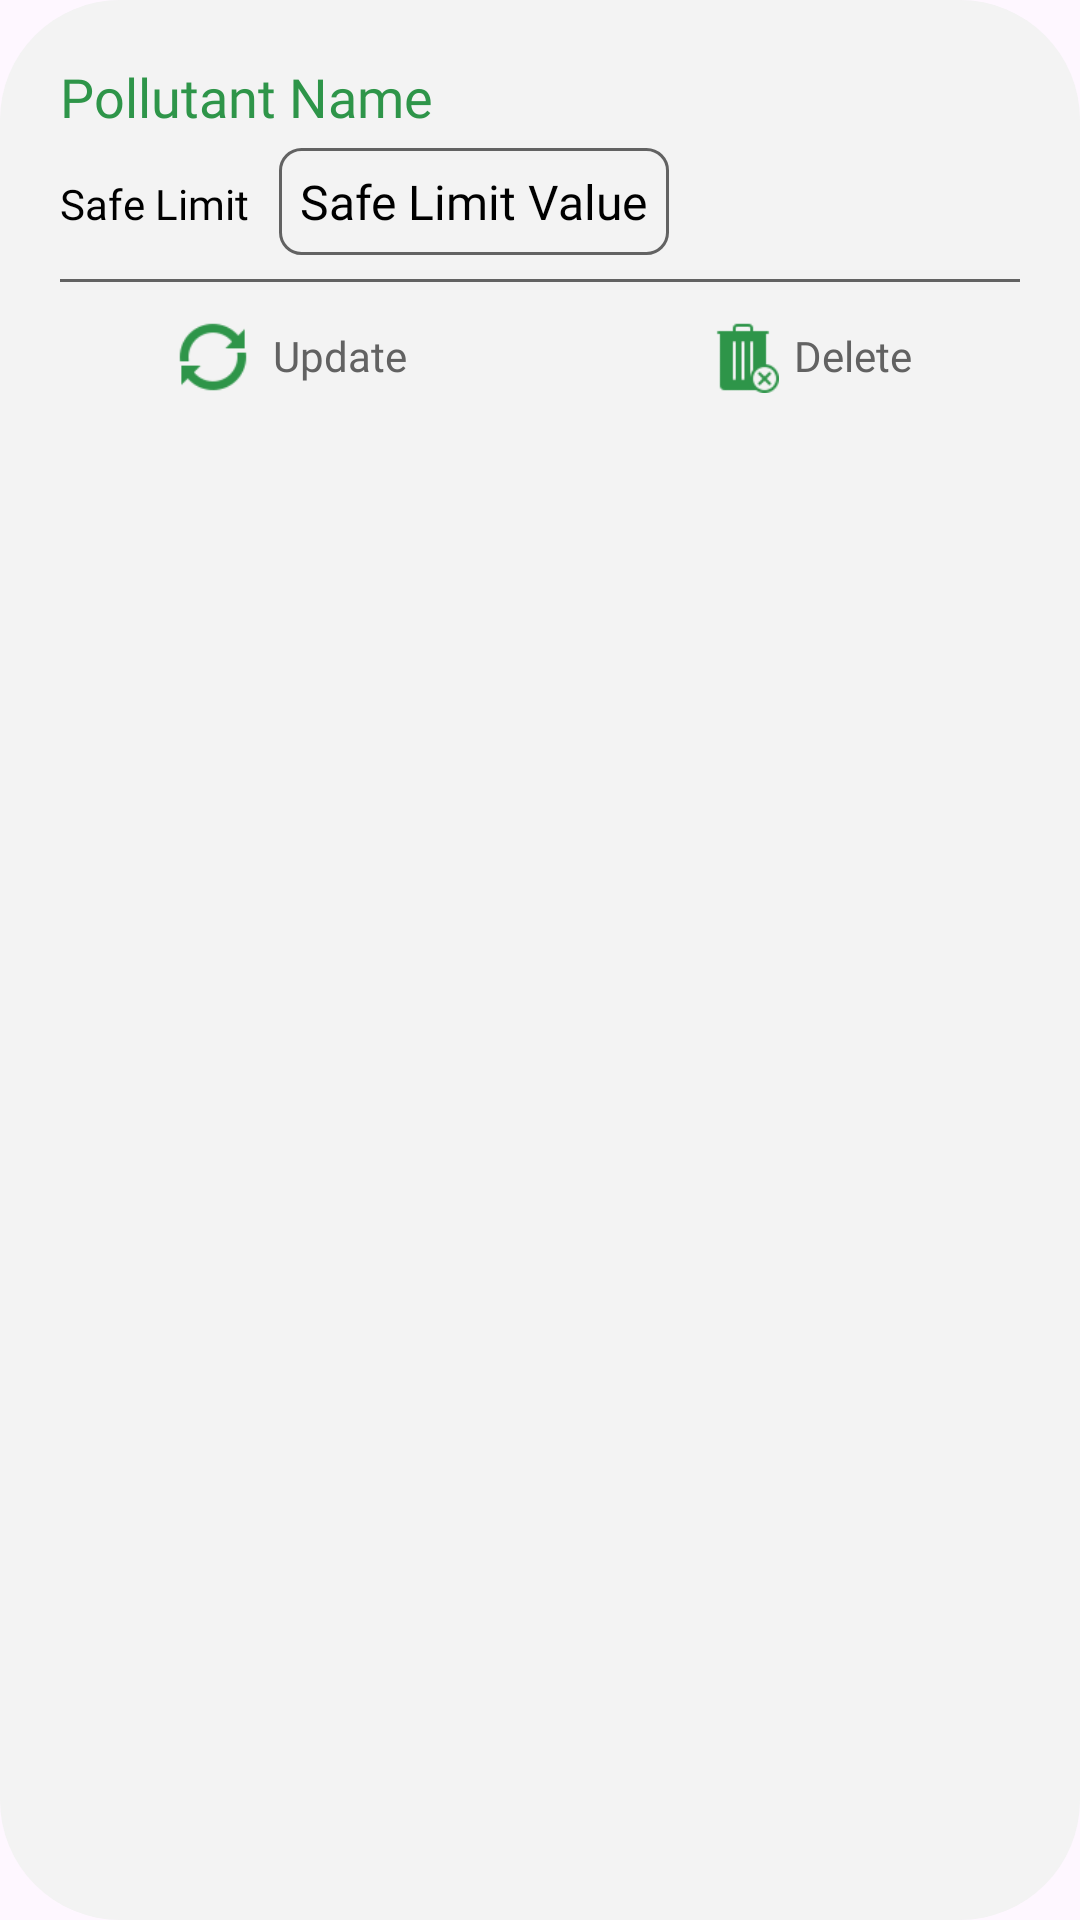

The Android layout XML behind this screen, and the referenced resources:
<!-- AndroidManifest.xml: application theme Theme.Factory_Emission -->
<!-- res/layout/pollutant_layout.xml -->
<?xml version="1.0" encoding="utf-8"?>
<LinearLayout xmlns:android="http://schemas.android.com/apk/res/android"
    xmlns:tools="http://schemas.android.com/tools"
    android:layout_width="match_parent"
    android:layout_height="wrap_content"
    android:orientation="vertical"
    android:background="@drawable/curved_back"
    android:layout_marginVertical="10dp"
    android:padding="20dp">

    <TextView
        android:id="@+id/txtID"
        android:layout_width="wrap_content"
        android:layout_height="wrap_content"
        android:visibility="gone" />

    <TextView
        android:id="@+id/txtName"
        android:layout_width="match_parent"
        android:layout_height="wrap_content"
        android:textSize="18sp"
        android:fontFamily="@font/oswald_bold"
        android:textColor="@color/green"
        android:gravity="left"
        android:text="Pollutant Name" />
    <LinearLayout
        android:layout_width="match_parent"
        android:layout_height="wrap_content"
        android:orientation="horizontal">
    <TextView
        android:id="@+id/txt1"
        android:layout_width="wrap_content"
        android:layout_height="wrap_content"
        android:textSize="14sp"
        android:layout_marginTop="5dp"
        android:fontFamily="@font/lunasima_regular"
        android:textColor="@color/black"
        android:gravity="left"
        android:text="Safe Limit" />
        <TextView
            android:id="@+id/txtSafe"
            android:layout_width="wrap_content"
            android:layout_height="wrap_content"
            android:textSize="16sp"
            android:layout_marginTop="5dp"
            android:layout_marginLeft="10dp"
            android:padding="7dp"
            android:background="@drawable/round_text"
            android:fontFamily="@font/lunasima_regular"
            android:textColor="@color/black"
            android:text="Safe Limit Value" />
    </LinearLayout>
    <View
        android:layout_width="match_parent"
        android:layout_height="1dp"
        android:background="@color/dark_gray"
        android:layout_marginTop="8dp"
        android:layout_marginBottom="8dp"/>
    <LinearLayout
        android:layout_width="match_parent"
        android:layout_height="wrap_content"
        android:layout_marginTop="5dp"
        android:gravity="center_horizontal"
        android:orientation="horizontal">

        <ImageView
            android:id="@+id/imgUpdate"
            android:layout_width="30dp"
            android:layout_height="match_parent"
            android:src="@drawable/update" />
        <TextView
            android:id="@+id/txtUpdate"
            android:layout_width="wrap_content"
            android:layout_height="wrap_content"
            android:textSize="14sp"
            android:layout_marginTop="2dp"
            android:textColor="@color/dark_gray"
            android:layout_marginLeft="5dp"
            android:fontFamily="@font/lunasima_bold"
            android:text="@string/update" />
        <ImageView
            android:layout_width="24dp"
            android:layout_height="24dp"
            android:src="@drawable/delete"
            android:layout_marginLeft="100dp"
            android:id="@+id/imgDelete"/>
        <TextView
            android:id="@+id/txtDelete"
            android:layout_width="wrap_content"
            android:layout_height="wrap_content"
            android:textSize="14sp"
            android:layout_marginTop="2dp"
            android:textColor="@color/dark_gray"
            android:layout_marginLeft="5dp"
            android:fontFamily="@font/lunasima_bold"
            android:text="@string/delete" />
    </LinearLayout>



</LinearLayout>
<!-- resources referenced by this layout -->
<resources>
  <color name="black">#FF000000</color>
  <color name="dark_gray">#626262</color>
  <color name="green">#2E9549</color>
  <!-- drawable curved_back (drawable) -->
  <?xml version="1.0" encoding="utf-8"?>
  <shape xmlns:android="http://schemas.android.com/apk/res/android"  android:shape="rectangle">
      <solid android:color="@color/light_gray"/>
      <corners
          android:topLeftRadius="40dp"
          android:bottomLeftRadius="40dp"
          android:topRightRadius="40dp"
          android:bottomRightRadius="40dp" />
  </shape>
  <!-- drawable delete: png bitmap (drawable, 788 bytes) -->
  <!-- drawable round_text (drawable) -->
  <?xml version="1.0" encoding="utf-8"?>
  <shape xmlns:android="http://schemas.android.com/apk/res/android"  android:shape="rectangle">
      <solid android:color="@color/light_gray"/>
      <stroke
          android:color="@color/dark_gray"
          android:width="1dp" />
      <corners android:radius="7dp"/>
  </shape>
  <!-- drawable update: png bitmap (drawable, 1188 bytes) -->
  <string name="delete">Delete</string>
  <string name="update">Update</string>
  <style name="Theme.Factory_Emission" parent="Base.Theme.Factory_Emission" />
  <color name="light_gray">#F3F3F3</color>
  <style name="Base.Theme.Factory_Emission" parent="Theme.Material3.DayNight.NoActionBar">
          
          
      </style>
</resources>
